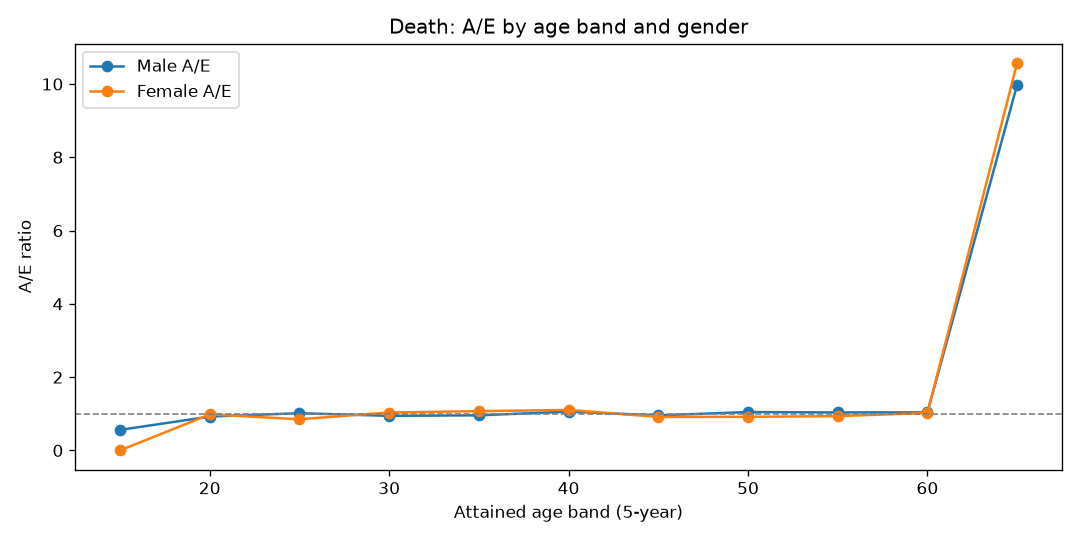

Source data for this figure (header and first rows):
AgeBand, Gender, Actual, Expected, AE
15, Female, 0, 4.521, 0.0
15, Male, 4, 7.136, 0.5605
20, Female, 31, 31.53, 0.9831
20, Male, 45, 48.75, 0.923
25, Female, 52, 61.15, 0.8503
25, Male, 96, 94.45, 1.016
30, Female, 90, 86.96, 1.035
30, Male, 127, 134.6, 0.9433
35, Female, 129, 120.4, 1.072
35, Male, 181, 188.9, 0.9583
40, Female, 194, 175.6, 1.105
40, Male, 295, 278.9, 1.058
45, Female, 238, 260.3, 0.9145
45, Male, 389, 406.7, 0.9566
50, Female, 361, 393.5, 0.9173
50, Male, 638, 608.7, 1.048
55, Female, 473, 505.5, 0.9358
55, Male, 815, 786.4, 1.036
60, Female, 321, 313.8, 1.023
60, Male, 508, 489, 1.039
65, Female, 12, 1.135, 10.57
65, Male, 21, 2.104, 9.981
